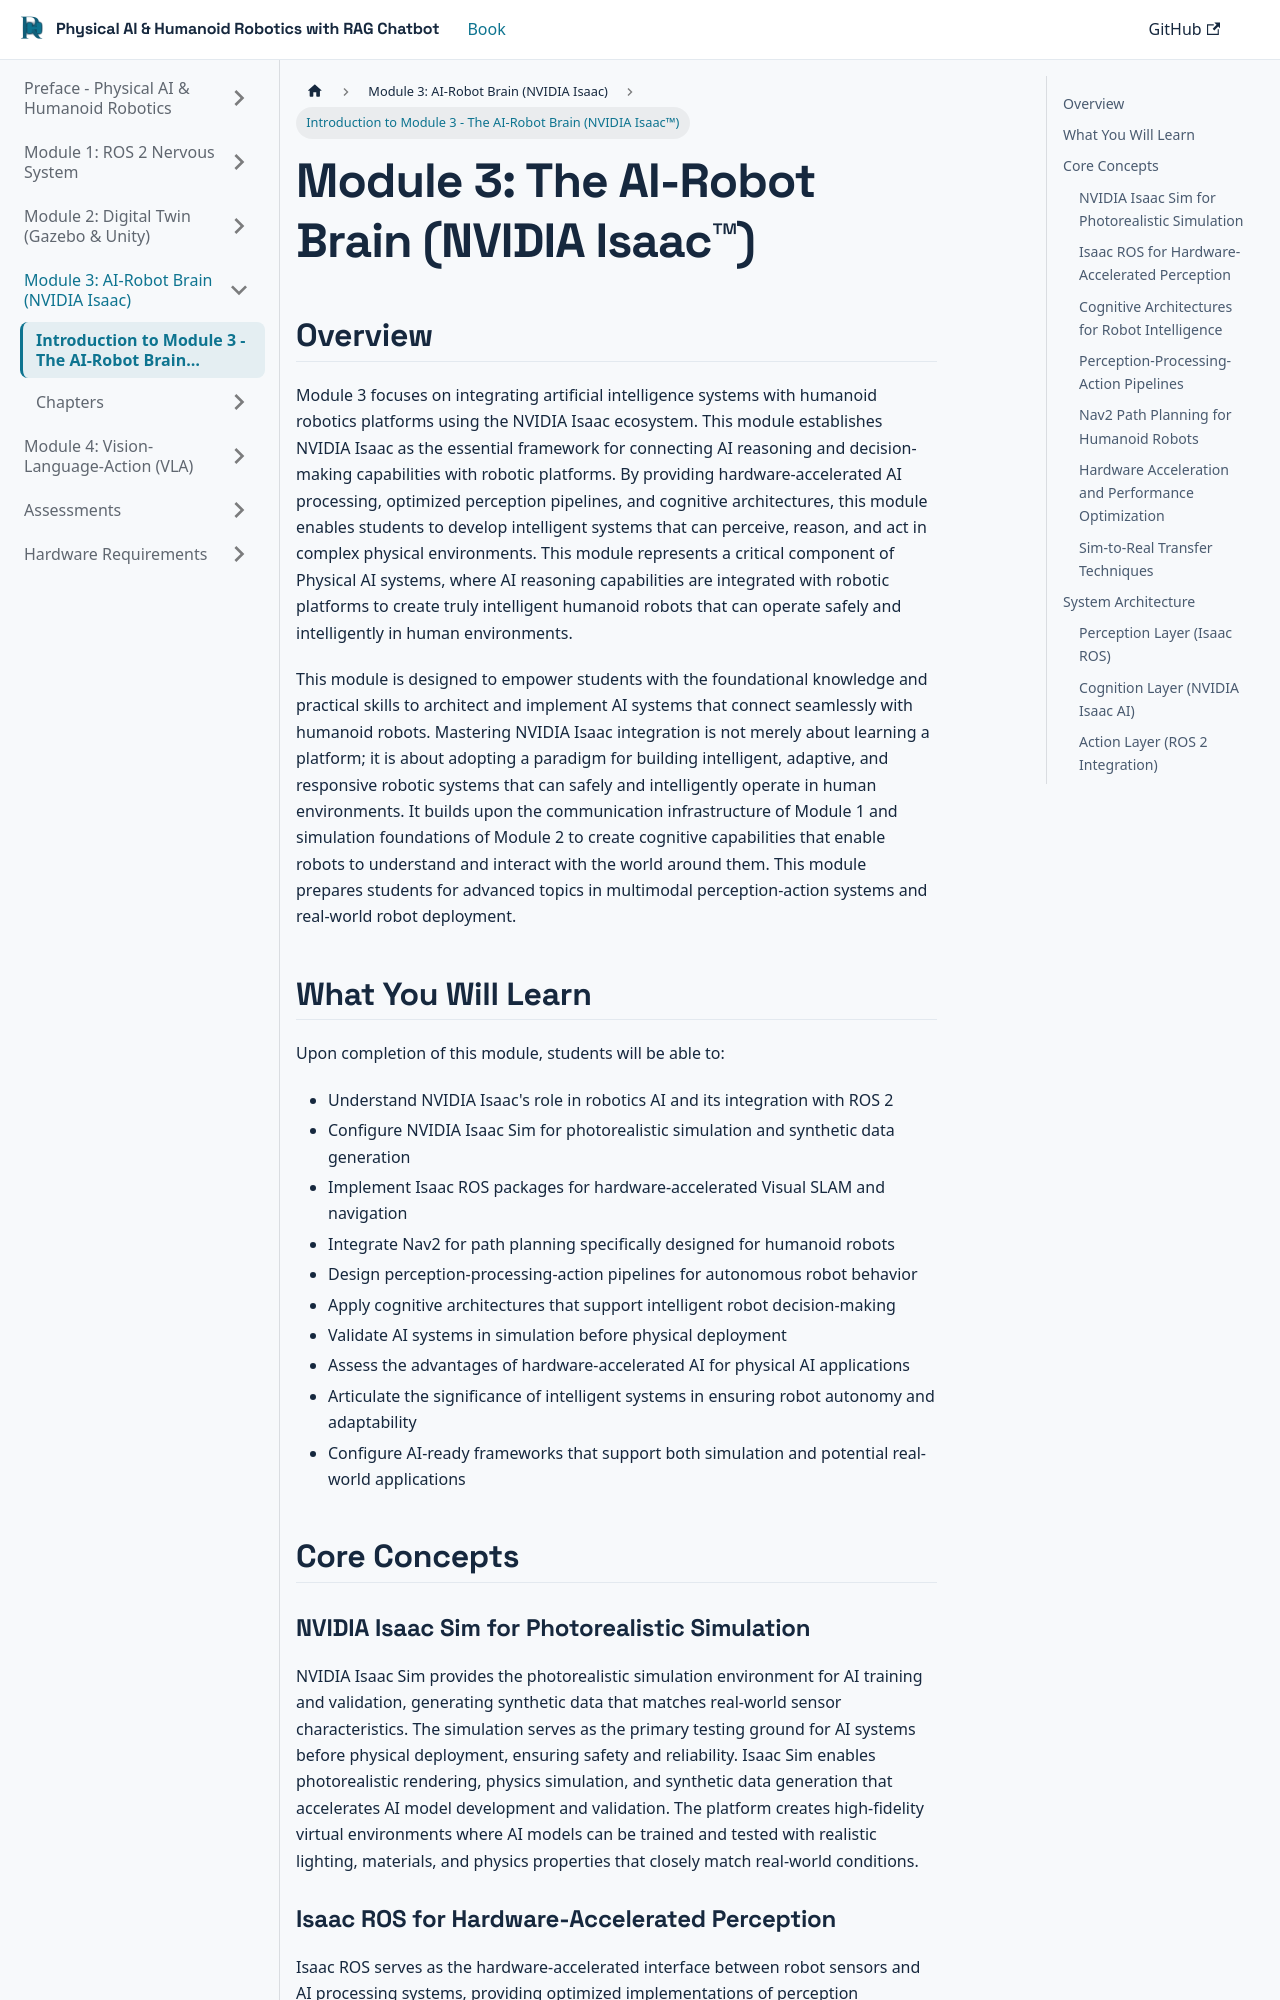

repository: AmanNazim/Physical_AI_Humanoid_Robotics_Book_With_RAG_Chatbot · page: docs/module-3/introduction/index.html · generator: docusaurus

---
title: Introduction to Module 3 - The AI-Robot Brain (NVIDIA Isaac™)
---

# Module 3: The AI-Robot Brain (NVIDIA Isaac™)

## Overview

Module 3 focuses on integrating artificial intelligence systems with humanoid robotics platforms using the NVIDIA Isaac ecosystem. This module establishes NVIDIA Isaac as the essential framework for connecting AI reasoning and decision-making capabilities with robotic platforms. By providing hardware-accelerated AI processing, optimized perception pipelines, and cognitive architectures, this module enables students to develop intelligent systems that can perceive, reason, and act in complex physical environments. This module represents a critical component of Physical AI systems, where AI reasoning capabilities are integrated with robotic platforms to create truly intelligent humanoid robots that can operate safely and intelligently in human environments.

This module is designed to empower students with the foundational knowledge and practical skills to architect and implement AI systems that connect seamlessly with humanoid robots. Mastering NVIDIA Isaac integration is not merely about learning a platform; it is about adopting a paradigm for building intelligent, adaptive, and responsive robotic systems that can safely and intelligently operate in human environments. It builds upon the communication infrastructure of Module 1 and simulation foundations of Module 2 to create cognitive capabilities that enable robots to understand and interact with the world around them. This module prepares students for advanced topics in multimodal perception-action systems and real-world robot deployment.

## What You Will Learn

Upon completion of this module, students will be able to:

- Understand NVIDIA Isaac's role in robotics AI and its integration with ROS 2
- Configure NVIDIA Isaac Sim for photorealistic simulation and synthetic data generation
- Implement Isaac ROS packages for hardware-accelerated Visual SLAM and navigation
- Integrate Nav2 for path planning specifically designed for humanoid robots
- Design perception-processing-action pipelines for autonomous robot behavior
- Apply cognitive architectures that support intelligent robot decision-making
- Validate AI systems in simulation before physical deployment
- Assess the advantages of hardware-accelerated AI for physical AI applications
- Articulate the significance of intelligent systems in ensuring robot autonomy and adaptability
- Configure AI-ready frameworks that support both simulation and potential real-world applications

## Core Concepts
